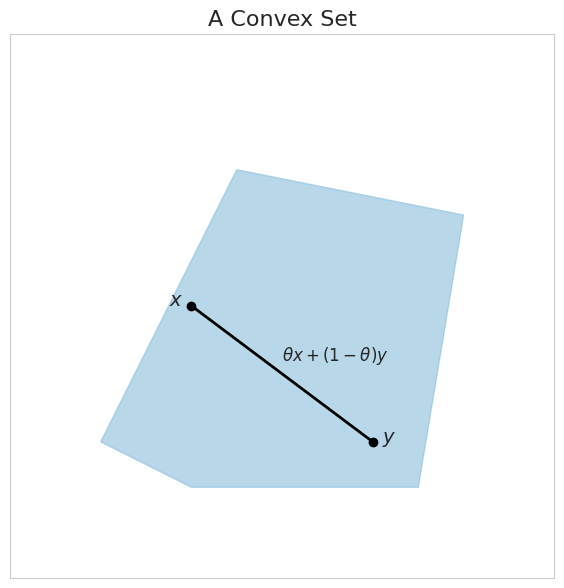
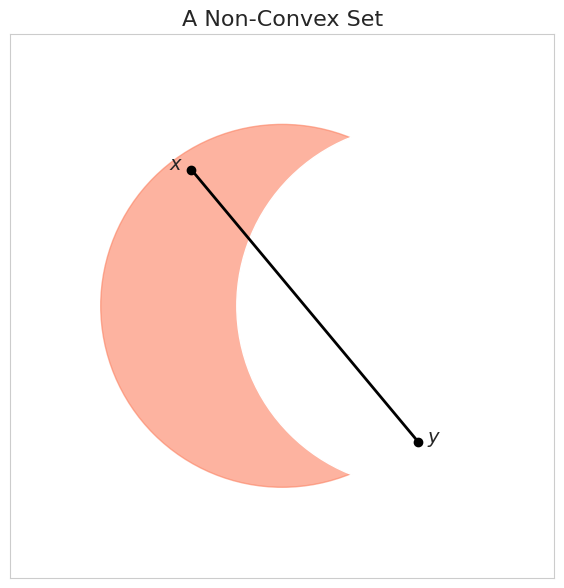

Recreate these plots in Python, in order.
import numpy as np
import matplotlib.pyplot as plt
from matplotlib.patches import Polygon, Ellipse, Circle
import seaborn as sns

# --- General Plotting Setup ---
sns.set_style("whitegrid")

def setup_plot(ax, title):
    """Helper function to set up plot aesthetics."""
    ax.set_xlim(-0.1, 1.1)
    ax.set_ylim(-0.1, 1.1)
    ax.set_aspect('equal', adjustable='box')
    ax.set_xticks([])
    ax.set_yticks([])
    ax.set_title(title, fontsize=16)

# --- 1. Create the Convex Set Plot ---
fig1, ax1 = plt.subplots(figsize=(6, 6), dpi=150)
setup_plot(ax1, "A Convex Set")

# Create a convex polygon (a pentagon)
convex_shape = Polygon(np.array([[0.1, 0.2], [0.4, 0.8], [0.9, 0.7], [0.8, 0.1], [0.3, 0.1]]),
                       closed=True, color=sns.color_palette("Blues")[2], alpha=0.6)
ax1.add_patch(convex_shape)

# Add points and the line segment between them
p1_c = np.array([0.3, 0.5])
p2_c = np.array([0.7, 0.2])
ax1.plot([p1_c[0], p2_c[0]], [p1_c[1], p2_c[1]], 'ko-', lw=2)
ax1.text(p1_c[0] - 0.05, p1_c[1], '$x$', fontsize=14)
ax1.text(p2_c[0] + 0.02, p2_c[1], '$y$', fontsize=14)
ax1.text(np.mean([p1_c[0], p2_c[0]]), np.mean([p1_c[1], p2_c[1]]) + 0.03, r'$\theta x + (1-\theta)y$', fontsize=12)

plt.tight_layout()
fig1.savefig('images\png\convex_set.png')
print("Saved convex_set.png")


# --- 2. Create the Non-Convex Set Plot ---
fig2, ax2 = plt.subplots(figsize=(6, 6), dpi=150)
setup_plot(ax2, "A Non-Convex Set")

# Create a non-convex shape (a crescent)
# We can do this by overlaying two circles
circle1 = Circle((0.5, 0.5), 0.4, color=sns.color_palette("Reds")[2], alpha=0.6)
circle2 = Circle((0.8, 0.5), 0.4, color='white', alpha=1.0) # White circle to "cut out" a piece
ax2.add_patch(circle1)
ax2.add_patch(circle2)
ax2.add_line(plt.Line2D((0.5, 0.8), (0.9, 0.9), color='white', alpha=0)) # dummy line to enforce bounds

# Add points and the line segment
p1_nc = np.array([0.3, 0.8])
p2_nc = np.array([0.8, 0.2])
ax2.plot([p1_nc[0], p2_nc[0]], [p1_nc[1], p2_nc[1]], 'ko-', lw=2, zorder=3)
ax2.text(p1_nc[0] - 0.05, p1_nc[1], '$x$', fontsize=14)
ax2.text(p2_nc[0] + 0.02, p2_nc[1], '$y$', fontsize=14)

plt.tight_layout()
fig2.savefig('images\png\non_convex_set.png')
print("Saved non_convex_set.png")